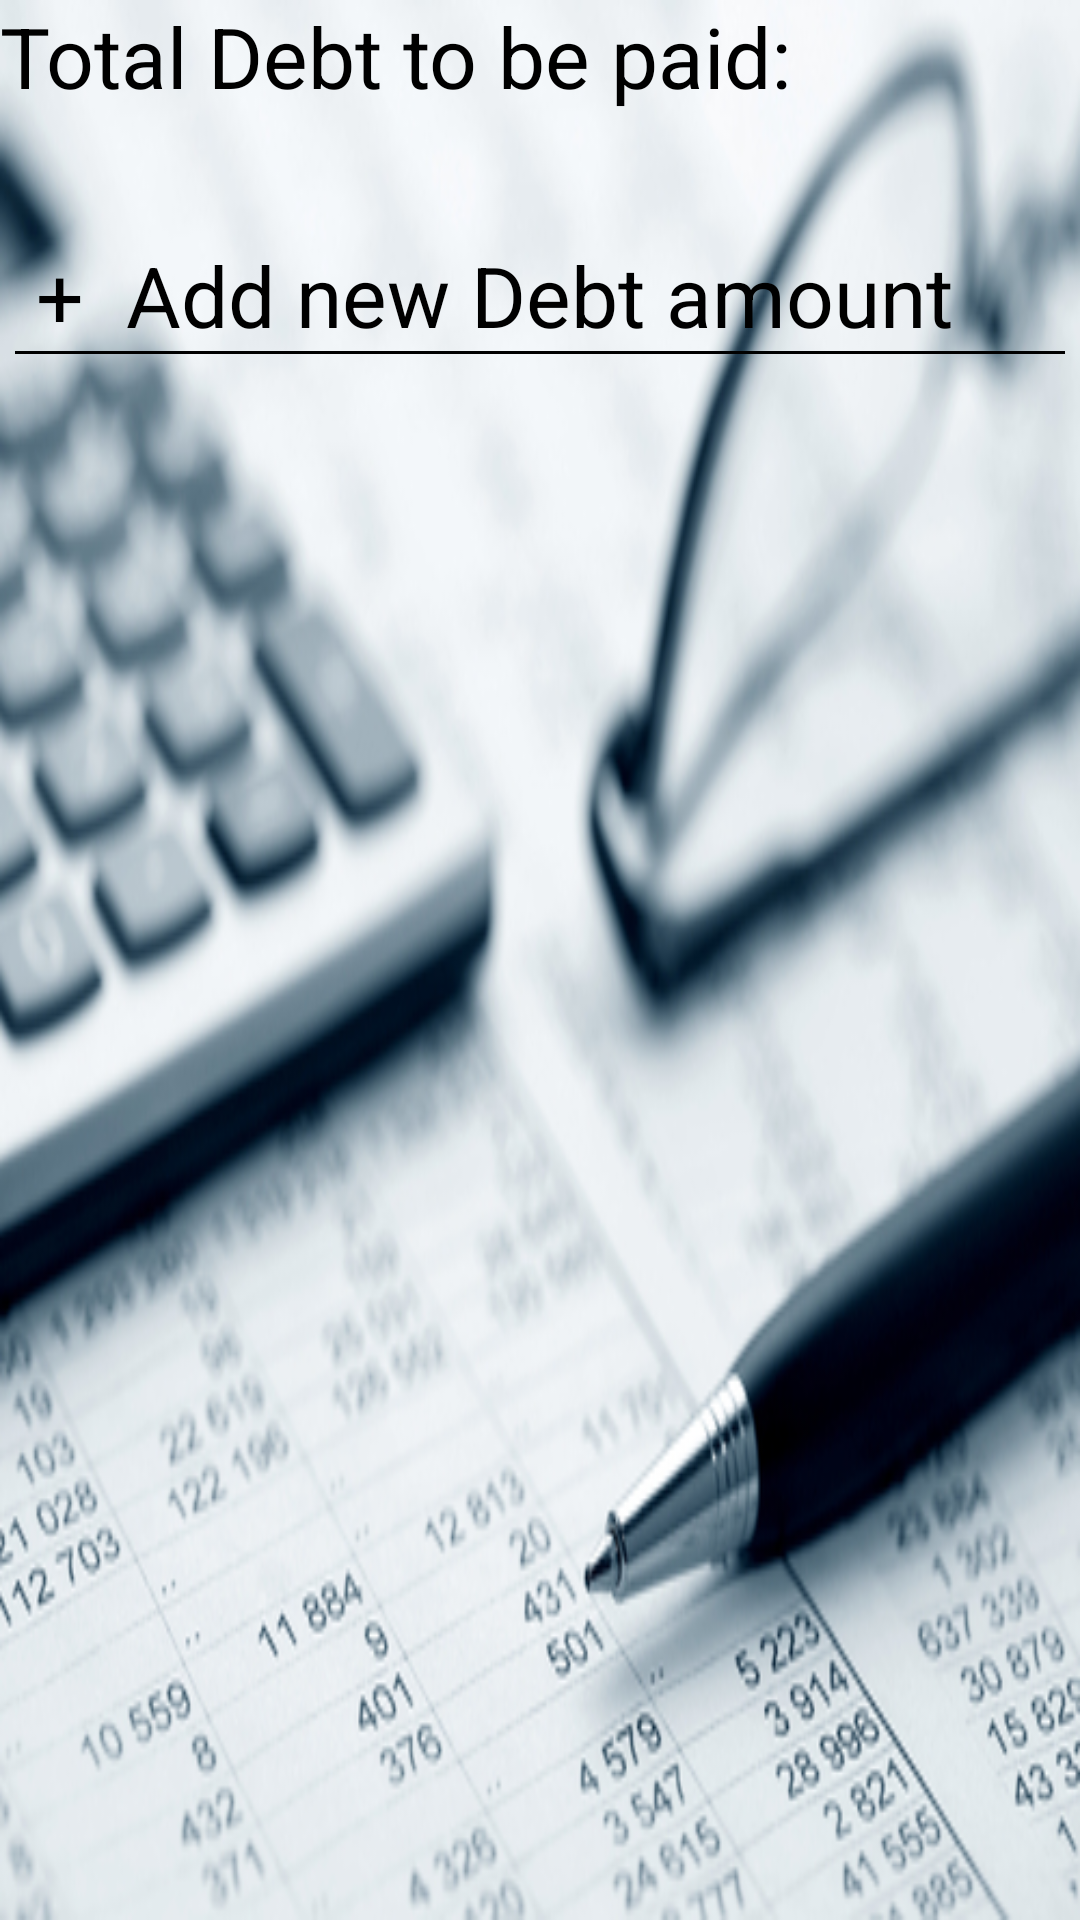

Layout XML and referenced resources for this Android screen:
<!-- AndroidManifest.xml: application theme AppTheme -->
<!-- res/layout/activity_debt.xml -->
<LinearLayout xmlns:android="http://schemas.android.com/apk/res/android"
    android:layout_width="match_parent"
    android:layout_height="match_parent"
    android:layout_margin="1dp"
    android:background="@mipmap/penpaper"
    android:orientation="vertical">

    <TextView
        android:id="@+id/tdbsum"
        style="@style/home_textviewstyle"
        android:layout_width="wrap_content"
        android:layout_height="wrap_content"
        android:text="Total Debt to be paid:" />

    <TextView
        android:id="@+id/tvdbsum"
        style="@style/home_textviewstyle"
        android:layout_width="wrap_content"
        android:layout_height="wrap_content" />


    <RelativeLayout xmlns:android="http://schemas.android.com/apk/res/android"
        android:layout_width="match_parent"
        android:layout_height="match_parent"
        android:layout_margin="5dp"
        android:orientation="vertical">


        <TextView
            android:id="@+id/adddb"
            style="@style/home_textviewstyle"
            android:text=" +  Add new Debt amount" />

        <View
            android:layout_width="match_parent"
            android:layout_height="1dp"
            android:layout_alignLeft="@id/adddb"
            android:layout_alignRight="@id/adddb"
            android:layout_below="@id/adddb"
            android:background="#000" />

    </RelativeLayout>


</LinearLayout>
<!-- resources referenced by this layout -->
<resources>
  <!-- mipmap penpaper: jpg bitmap (mipmap-xhdpi, 132072 bytes) -->
  <style name="home_textviewstyle">
  
          <item name="android:layout_width">match_parent</item>
          <item name="android:layout_height">wrap_content</item>
          <item name="android:textSize">28sp</item>
          <item name="android:textColor">#000</item>
  
      </style>
  <style name="AppTheme" parent="Theme.AppCompat.Light.DarkActionBar">
          
          <item name="colorPrimary">@color/colorPrimary</item>
          <item name="colorPrimaryDark">@color/colorPrimaryDark</item>
          <item name="colorAccent">@color/colorAccent</item>
      </style>
  <!-- not gathered from this repository: default colours our renderer supplied (Android Studio template values) -->
  <color name="colorPrimary">#FF6200EE</color>
  <color name="colorPrimaryDark">#FF3700B3</color>
  <color name="colorAccent">#FF03DAC5</color>
</resources>
